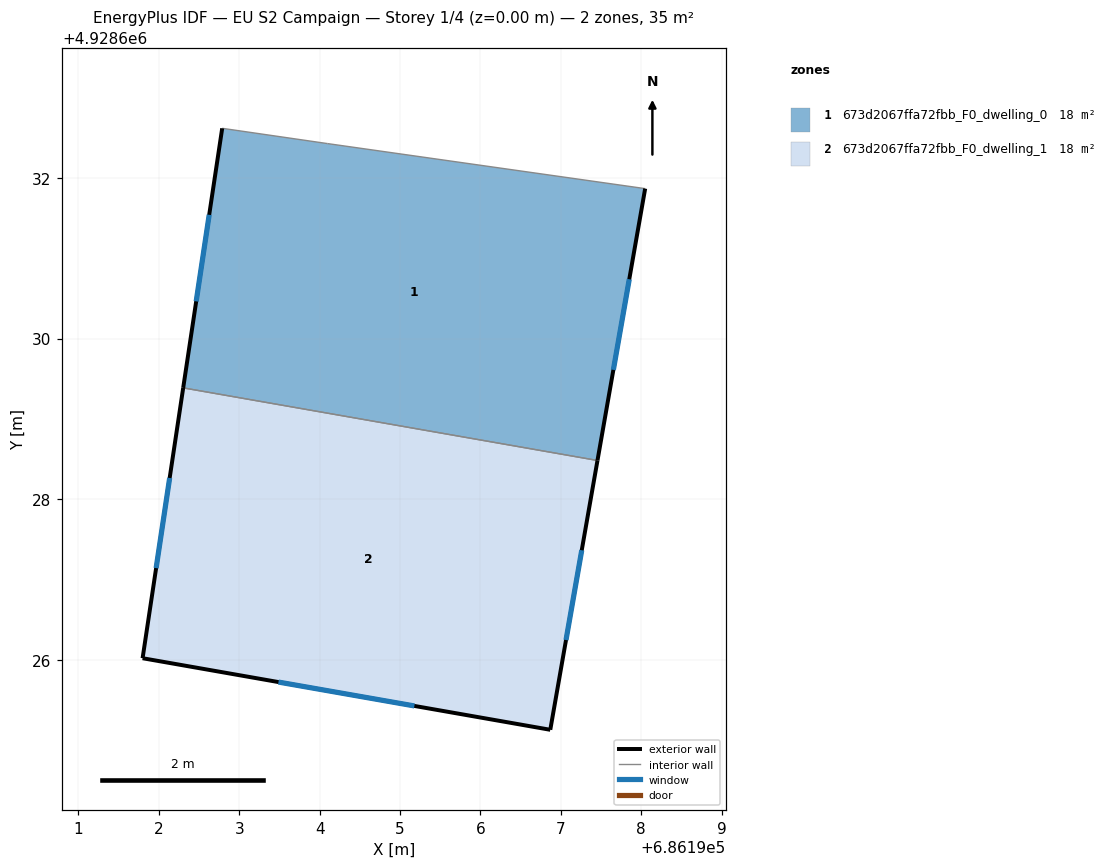
=== STOREY PLAN SPEC (per zone: floor XY polygon, exterior-wall plan segments, windows/doors) ===
zone 1: 673d2067ffa72fbb_F0_dwelling_0  (17.6 m²)
  floor: (686198.05, 4928631.86) (686197.45, 4928628.48) (686192.30, 4928629.39) (686192.79, 4928632.61) (686194.10, 4928632.42)
  exterior wall: (686197.45, 4928628.48) – (686198.05, 4928631.86)  [3.4 m]
    window: (686197.65, 4928629.61) – (686197.85, 4928630.74)  [1.1 m²]
  exterior wall: (686192.79, 4928632.61) – (686192.30, 4928629.39)  [3.3 m]
    window: (686192.63, 4928631.54) – (686192.46, 4928630.46)  [1.1 m²]
  interior walls: 3
zone 2: 673d2067ffa72fbb_F0_dwelling_1  (17.6 m²)
  floor: (686197.45, 4928628.48) (686196.87, 4928625.13) (686191.80, 4928626.02) (686192.30, 4928629.39)
  exterior wall: (686196.87, 4928625.13) – (686197.45, 4928628.48)  [3.4 m]
    window: (686197.06, 4928626.25) – (686197.26, 4928627.37)  [1.1 m²]
  exterior wall: (686191.80, 4928626.02) – (686196.87, 4928625.13)  [5.1 m]
    window: (686193.49, 4928625.73) – (686195.18, 4928625.43)  [1.7 m²]
  exterior wall: (686192.30, 4928629.39) – (686191.80, 4928626.02)  [3.4 m]
    window: (686192.13, 4928628.27) – (686191.97, 4928627.14)  [1.1 m²]
  interior walls: 1

=== DERIVED (storey summary) ===
Building: EU S2 Campaign
Storey: 1 of 4  (floor level z = 0.00 m)
Storey gross floor area: 35.3 m²
Zones on this storey: 2
  - 673d2067ffa72fbb_F0_dwelling_0: floor 17.6 m²; exterior wall 6.7 m (20.1 m²); 2 window(s) 2.2 m²; WWR 11.1%
  - 673d2067ffa72fbb_F0_dwelling_1: floor 17.6 m²; exterior wall 11.9 m (35.8 m²); 3 window(s) 4.0 m²; WWR 11.1%
Zone adjacency (shared interzone walls):
  - 673d2067ffa72fbb_F0_dwelling_0 ↔ 673d2067ffa72fbb_F0_dwelling_1